Image classification data set "edge_detected" (sai-rohit-gupta/ML-Anhalt on GitHub). Class labels (3): bowls, cups, plates.

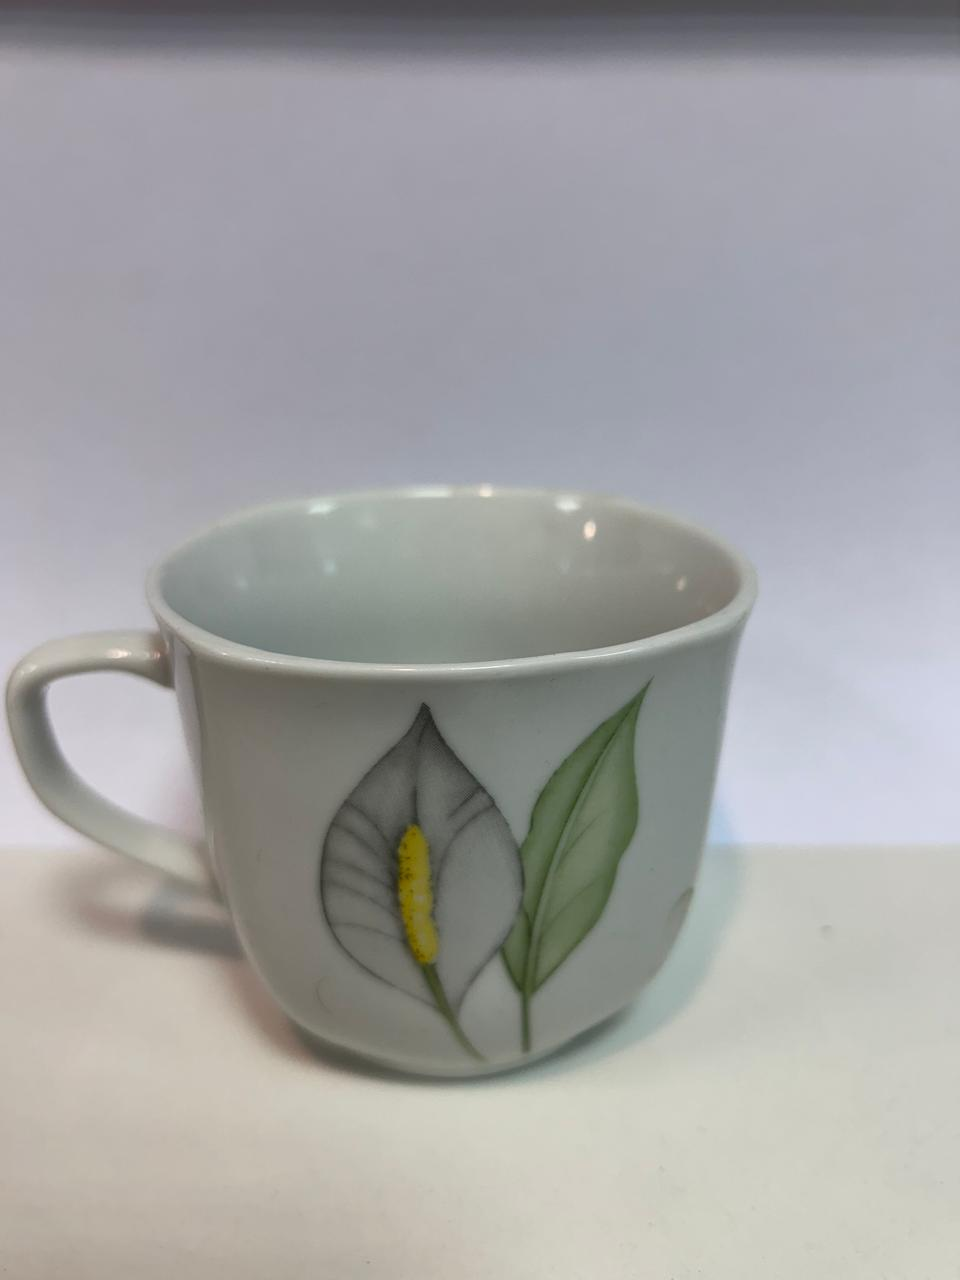
Label: cups

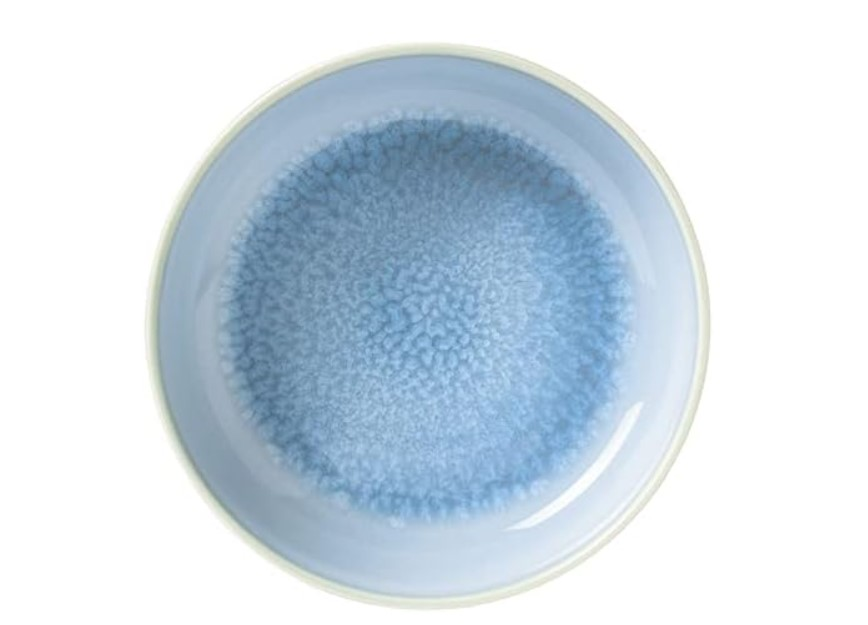
Label: bowls

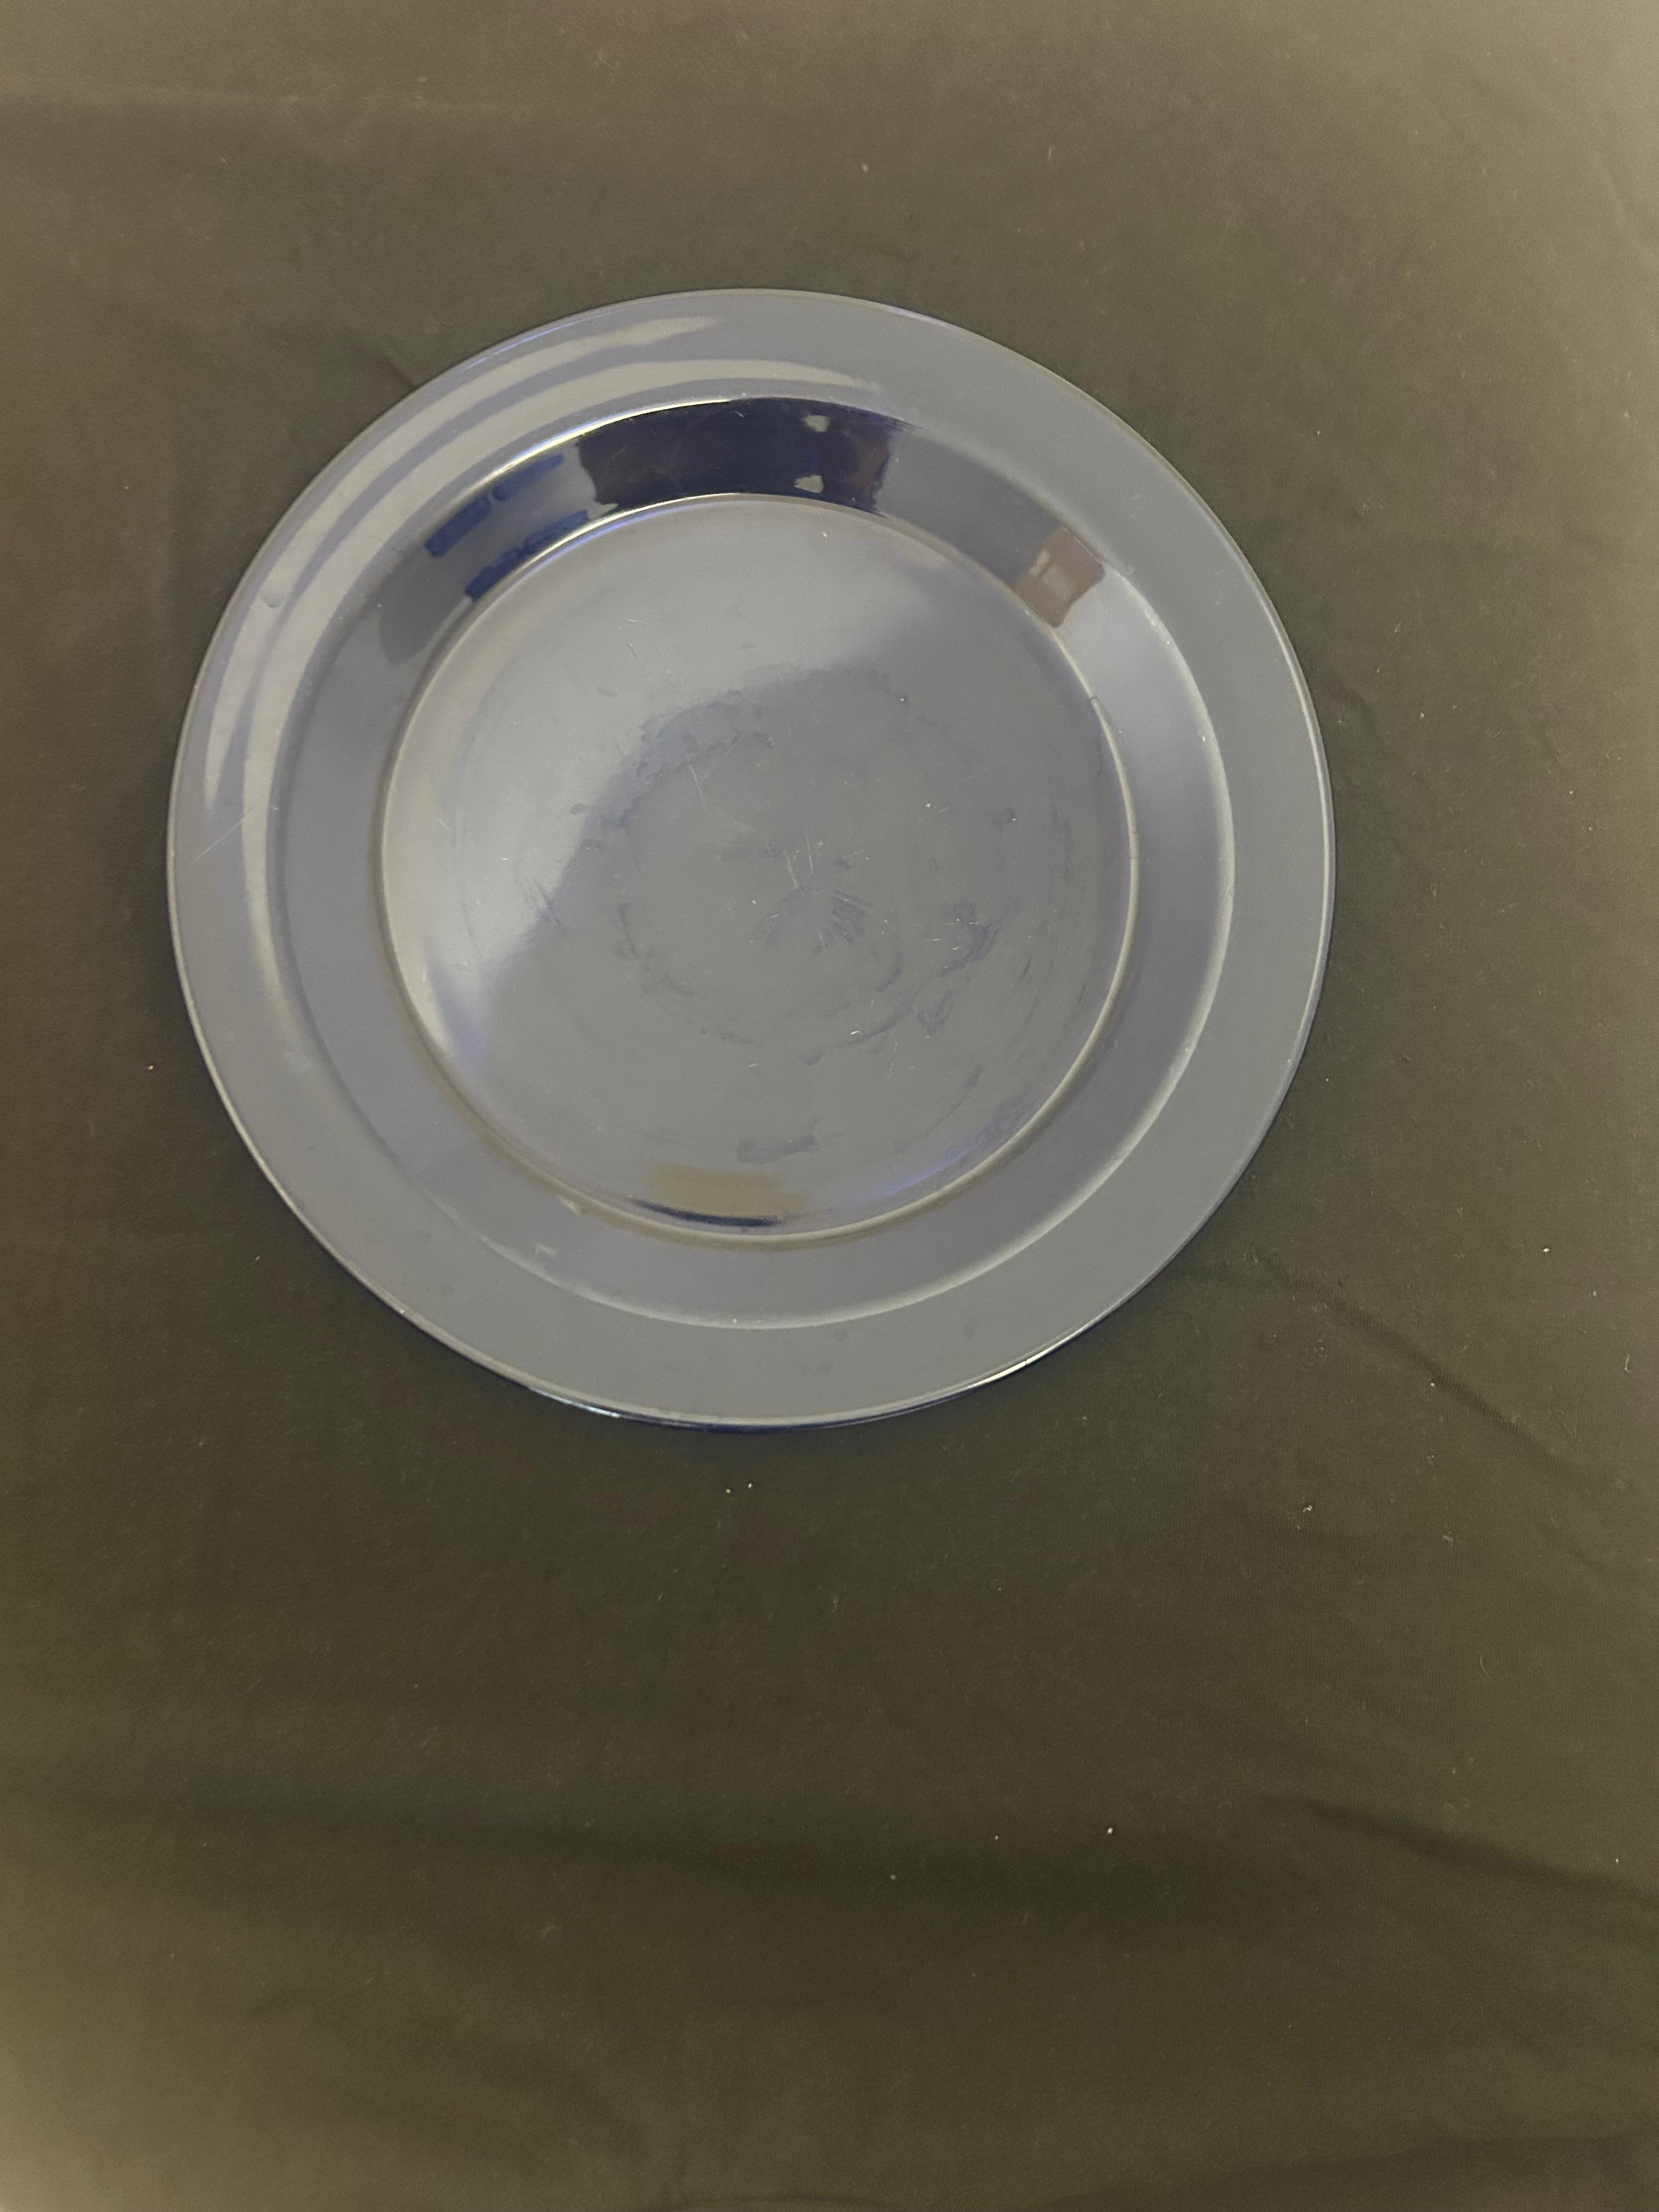
Label: plates

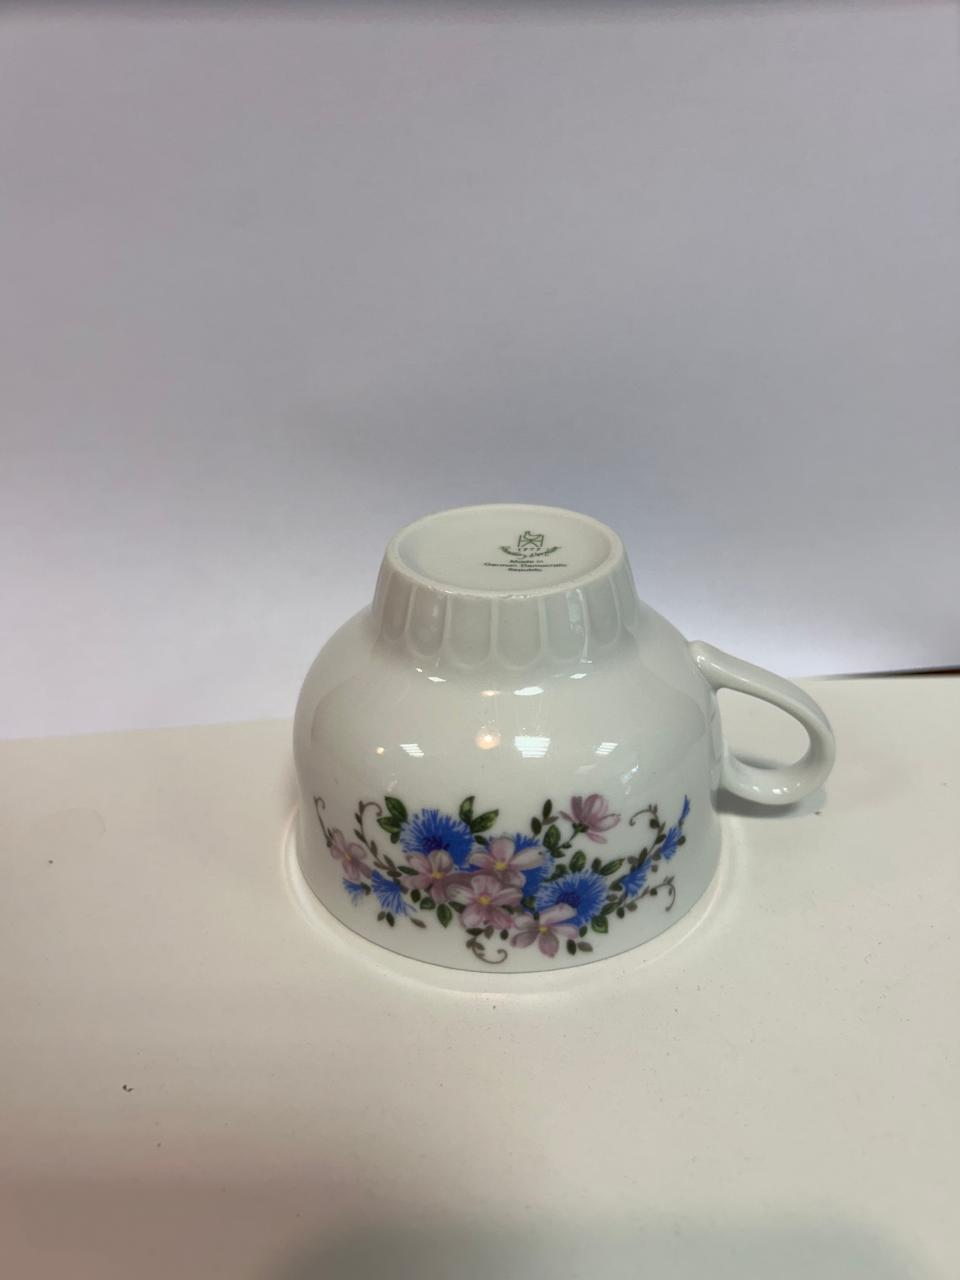
Label: cups

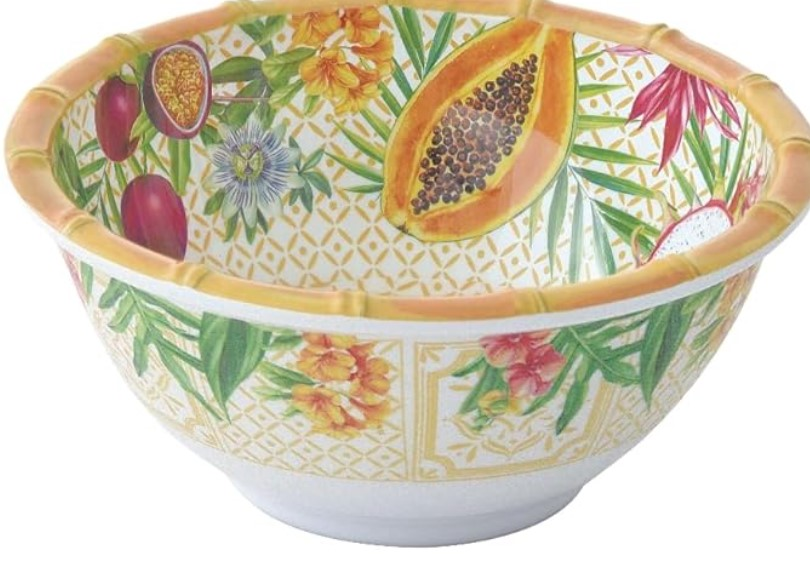
Label: bowls

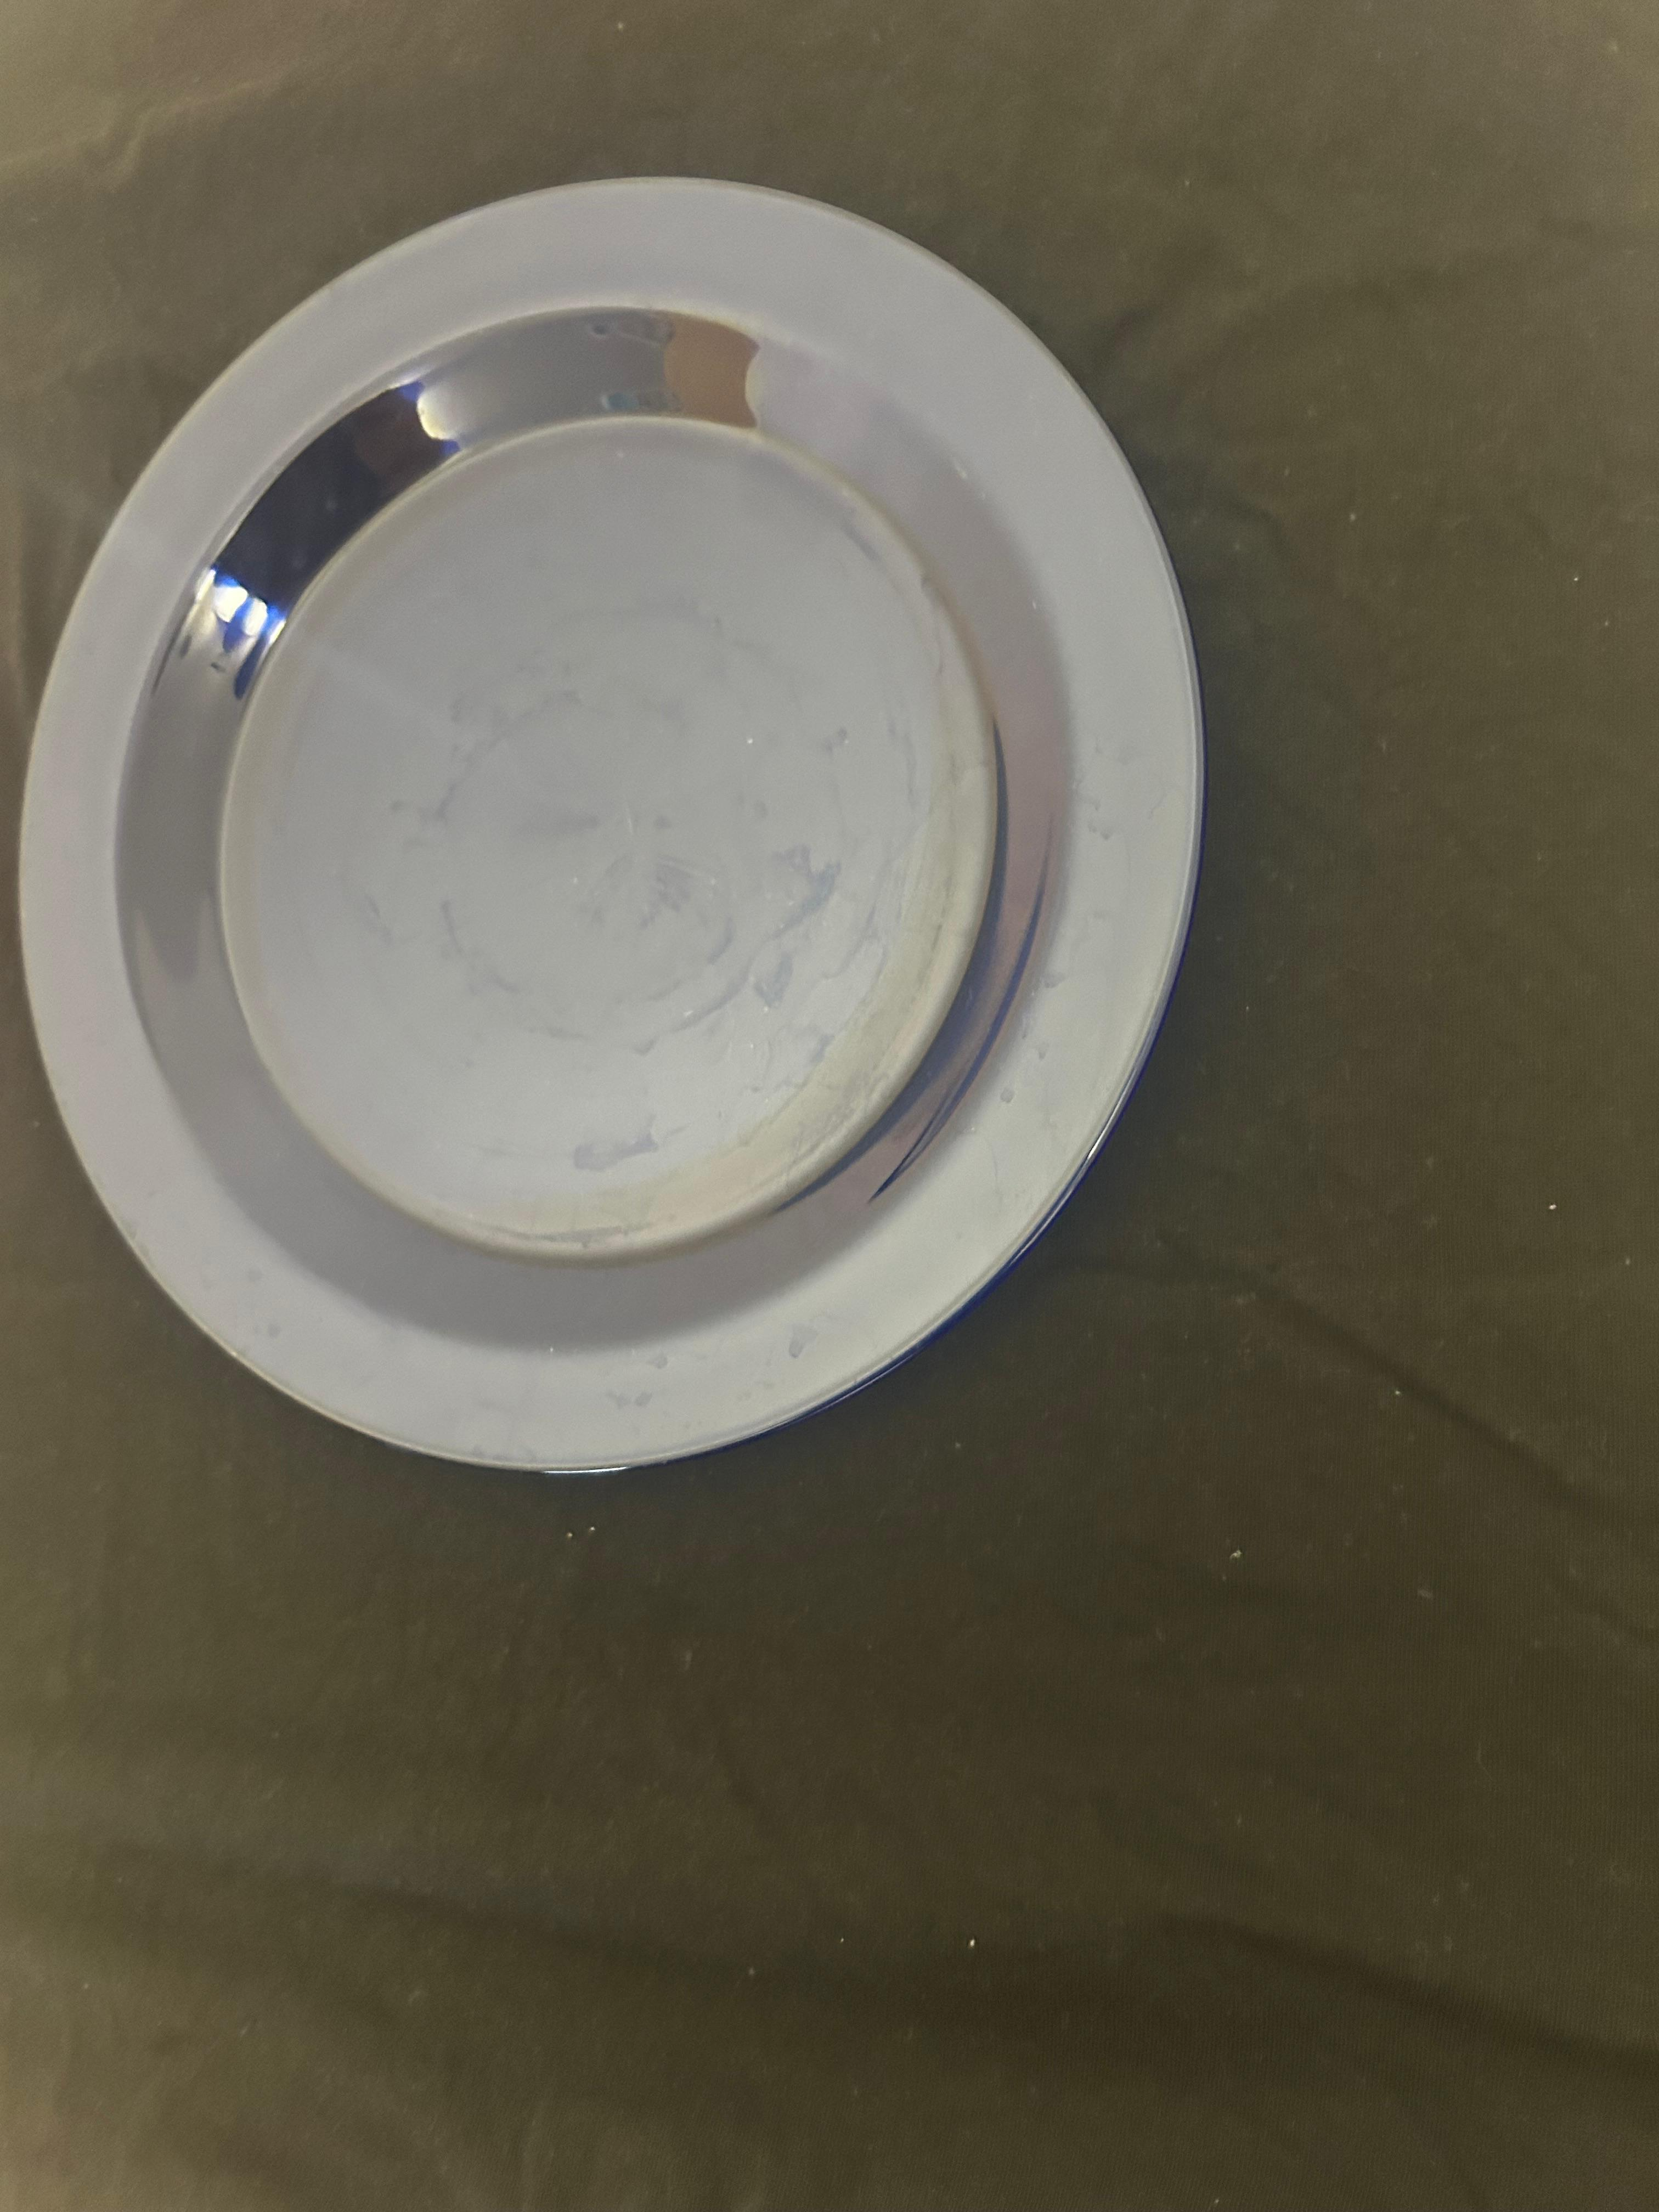
Label: plates
